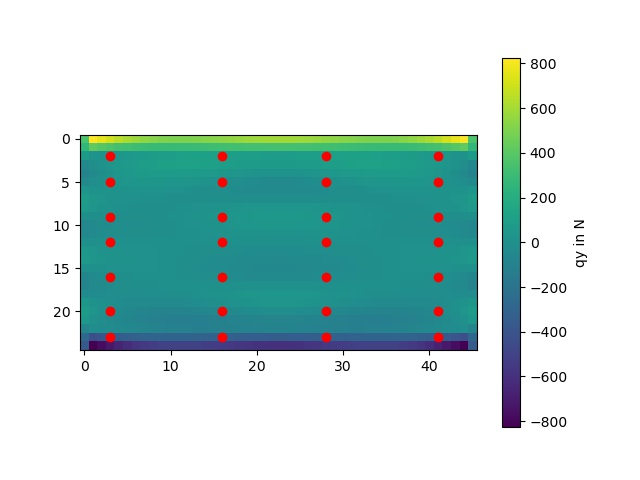

The table this chart was drawn from, first rows:
354.9079124998473, 825.6751392886648, 767.5276093354813, 709.9106677284177, 657.2412704215134, 611.7006571084274, 574.1585633127445, 544.7144335451721, 523.0327197667689, 508.5365415405894, 500.51082277223236, 498.15277577743234, 500.5958221968144, 506.9239581041754, 516.187376338309, 527.426550332376, 539.7104479159016, 552.1893276417683, 563.9832436638051, 574.3493055589365, 582.6770110232686, 588.4936553120822, 591.4745954304002, 591.4530083072806
267.5, 424.5, 388.9, 362.1, 340.4, 323.5, 310.6, 301.3, 295.3, 292.1, 291.4, 292.9, 296.1, 300.7, 306.1, 312.2, 318.4, 322.7, 326.8, 330.2, 333, 334.9, 335.9, 336
73.84, 18.48, 23.58, 32.05, 42.54, 53.71, 64.89, 75.57, 85.34, 93.86, 100.8, 106.1, 109.4, 110.9, 110.7, 108.9, 105.9, 102.5, 98.66, 94.93, 91.72, 89.37, 88.14, 88.16
-56.94, -9.315, 16.98, 36.66, 53.66, 68.31, 81.23, 92.52, 102, 109.5, 114.7, 117.6, 118, 116.2, 112.3, 106.7, 99.83, 94.12, 88.18, 82.62, 77.93, 74.55, 72.77, 72.73
-84.71, -34.13, -5.752, 18.39, 38.2, 54.38, 67.14, 76.7, 83.24, 86.92, 87.88, 86.34, 82.53, 76.8, 69.53, 61.18, 52.28, 43.45, 35.13, 27.8, 21.89, 17.73, 15.58, 15.55
-48.99, -17.73, -0.2517, 13.96, 25.56, 34.49, 40.92, 44.95, 46.68, 46.21, 43.69, 39.3, 33.29, 25.94, 17.61, 8.664, -0.4644, -9.05, -16.98, -23.86, -29.35, -33.17, -35.13, -35.13
32.49, 22.25, 20.52, 19.86, 19.73, 19.58, 19.13, 18.15, 16.49, 14.07, 10.88, 6.96, 2.401, -2.662, -8.052, -13.57, -18.99, -24.55, -29.59, -33.89, -37.27, -39.59, -40.75, -40.7
84.78, 48.17, 34.01, 23.7, 15.96, 10.35, 6.323, 3.456, 1.434, 0.02153, -0.9598, -1.644, -2.13, -2.492, -2.785, -3.039, -3.262, -3.722, -4.141, -4.508, -4.801, -4.998, -5.082, -5.045
65.35, 35.42, 22.63, 12.9, 5.793, 0.8499, -2.267, -3.803, -3.964, -2.934, -0.8852, 2.018, 5.613, 9.743, 14.25, 19, 23.83, 27.01, 29.98, 32.58, 34.66, 36.11, 36.88, 36.91
-4.151, -4.338, -5.999, -7.784, -9.041, -9.766, -9.743, -8.832, -6.964, -4.131, -0.3836, 4.178, 9.407, 15.12, 21.12, 27.18, 33.05, 38.82, 43.98, 48.35, 51.77, 54.11, 55.3, 55.28
-60.74, -36.06, -27.81, -22.28, -18.55, -15.84, -13.54, -11.25, -8.701, -5.711, -2.21, 1.795, 6.231, 10.97, 15.84, 20.64, 25.17, 30.78, 35.72, 39.86, 43.06, 45.23, 46.3, 46.24
-56.98, -33.1, -24.44, -18.28, -14.58, -11.91, -9.867, -8.108, -6.4, -4.59, -2.587, -0.3537, 2.106, 4.755, 7.531, 10.35, 13.11, 15.94, 18.52, 20.71, 22.44, 23.62, 24.2, 24.15
-0.3764, -0.2307, -0.2256, -0.2801, -0.1067, 0.01951, 0.1085, 0.1704, 0.2137, 0.2443, 0.2657, 0.2783, 0.28, 0.2657, 0.2288, 0.1633, 0.06933, 0.2326, 0.3642, 0.461, 0.5267, 0.5658, 0.5818, 0.5758
56.97, 33.22, 24.72, 18.75, 14.97, 12.26, 10.19, 8.415, 6.697, 4.878, 2.867, 0.6299, -1.822, -4.438, -7.142, -9.835, -12.42, -15.33, -17.94, -20.13, -21.83, -22.98, -23.54, -23.49
61.19, 36.41, 28.23, 22.84, 18.95, 16.1, 13.71, 11.36, 8.752, 5.719, 2.172, -1.899, -6.442, -11.36, -16.5, -21.71, -26.79, -31.82, -36.34, -40.19, -43.21, -45.29, -46.33, -46.29
4.077, 4.18, 5.718, 7.353, 8.627, 9.367, 9.345, 8.43, 6.558, 3.728, -0.002153, -4.522, -9.675, -15.27, -21.07, -26.85, -32.36, -38.58, -44.1, -48.72, -52.32, -54.77, -56, -55.97
-65.6, -35.75, -23.15, -13.66, -6.486, -1.486, 1.658, 3.205, 3.373, 2.356, 0.3364, -2.507, -5.996, -9.955, -14.21, -18.57, -22.89, -26.73, -30.19, -33.15, -35.48, -37.08, -37.91, -37.92
-84.42, -47.97, -33.86, -23.53, -15.94, -10.45, -6.512, -3.704, -1.72, -0.3338, 0.6235, 1.271, 1.69, 1.93, 2.014, 1.944, 1.707, 2.528, 3.179, 3.676, 4.033, 4.257, 4.352, 4.319
-32.04, -21.91, -20.15, -19.42, -19.38, -19.33, -18.94, -17.99, -16.34, -13.91, -10.71, -6.749, -2.127, 3.035, 8.58, 14.32, 20.05, 25.27, 30.03, 34.13, 37.38, 39.63, 40.76, 40.74
48.87, 17.65, 0.1481, -14.12, -25.53, -34.31, -40.61, -44.53, -46.17, -45.63, -43.04, -38.58, -32.5, -25.08, -16.65, -7.594, 1.695, 10.14, 17.96, 24.76, 30.19, 33.97, 35.89, 35.86
84.31, 33.92, 5.674, -18.33, -38.09, -54.17, -66.83, -76.3, -82.77, -86.4, -87.37, -85.86, -82.13, -76.49, -69.35, -61.15, -52.4, -43.38, -34.88, -27.39, -21.35, -17.12, -14.95, -14.96
56.3, 8.751, -17.75, -37.8, -54.21, -68.46, -81.11, -92.22, -101.6, -109.1, -114.4, -117.4, -118.1, -116.7, -113.4, -108.6, -102.8, -95.95, -89.15, -82.97, -77.88, -74.26, -72.37, -72.36
-73.1, -17.85, -22.79, -30.98, -41.81, -53.24, -64.61, -75.42, -85.28, -93.85, -100.9, -106.1, -109.4, -110.8, -110.4, -108.4, -105.1, -101.9, -98.33, -94.73, -91.59, -89.27, -88.04, -88.02
-267, -424, -388.2, -361, -339.9, -323.4, -310.8, -301.7, -295.8, -292.6, -291.9, -293.4, -296.4, -300.7, -305.7, -311.1, -316.5, -321.7, -326.3, -330.2, -333.2, -335.3, -336.3, -336.3
-356.1, -826.8, -769, -712.1, -658.8, -612.9, -575.1, -545.5, -523.7, -509.2, -501.2, -498.9, -501.4, -507.8, -517.4, -529, -542, -553.8, -565.1, -575.2, -583.3, -589, -592, -592
